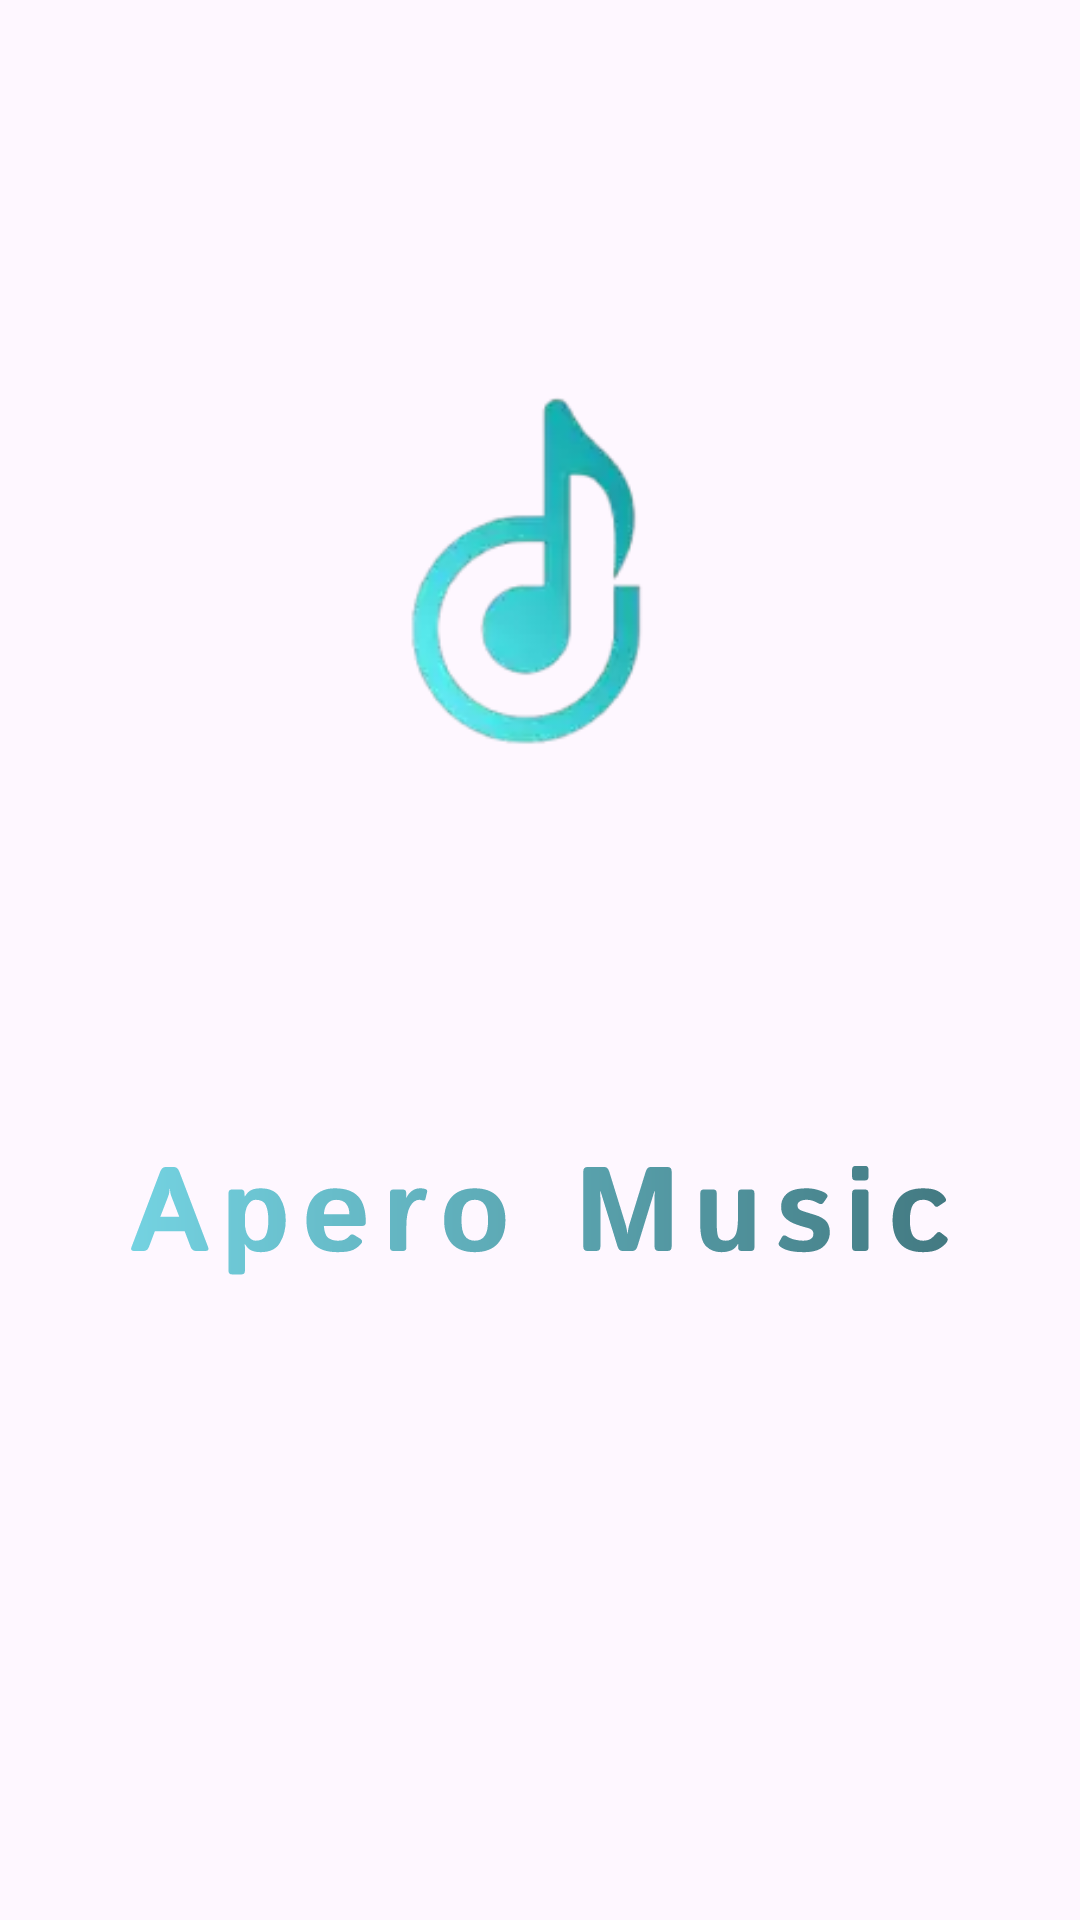

Android layout source for this screen:
<!-- AndroidManifest.xml: application theme Base.Theme.AppMusicKotlin -->
<!-- res/layout/activity_splash.xml -->
<?xml version="1.0" encoding="utf-8"?>
<LinearLayout xmlns:android="http://schemas.android.com/apk/res/android"
    xmlns:app="http://schemas.android.com/apk/res-auto"
    xmlns:tools="http://schemas.android.com/tools"
    android:id="@+id/main"
    android:layout_width="match_parent"
    android:layout_height="match_parent"
    android:orientation="vertical"
    tools:context=".ui.Splash.SplashActivity">
    <ImageView
        android:layout_margin="70dp"
        android:layout_gravity="center"
        android:id="@+id/logo"
        android:layout_width="wrap_content"
        android:layout_height="wrap_content"
        android:layout_centerInParent="true"
        android:src="@drawable/logo_app"
        />
    
    <ImageView
        android:layout_gravity="center"
        android:layout_width="wrap_content"
        android:layout_height="wrap_content"
        android:src="@drawable/ic_apero_music"
        />


</LinearLayout>
<!-- resources referenced by this layout -->
<resources>
  <!-- drawable ic_apero_music: vector/xml drawable (drawable, 7704 chars, omitted) -->
  <!-- drawable logo_app: webp bitmap (drawable, 3962 bytes) -->
  <style name="Base.Theme.AppMusicKotlin" parent="Theme.Material3.DayNight.NoActionBar">
          
          
      </style>
</resources>
